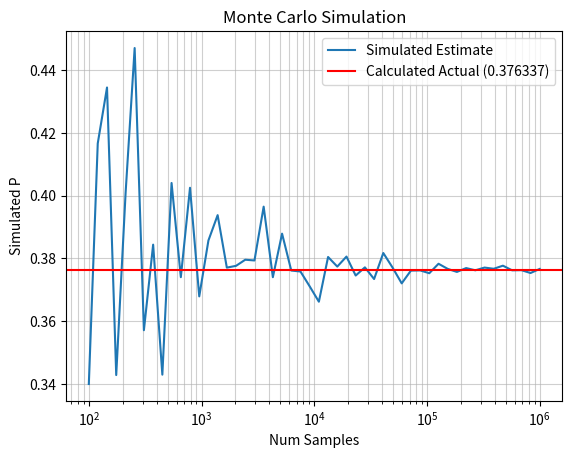

The script that saved this image:
#
# HW1_Problem6.py
#
# Run some large number of samples to show convergence to real value as n >>
#
import numpy as np
import matplotlib.pyplot as plt

np.random.seed(666)  # reproducable baybe - >:)
rng = np.random.default_rng()

# constants! 
real = 23 * np.pi / 192 # calculated result...
# log time sample space...
Nsim = np.logspace(2, 6, num=50, dtype=int) # 50 total 'datasets'

a = 0
b = 1

# Monte Carlo -- sample from uniforms....
results = []
for n in Nsim:
    # # Option 1: use the built in uniform fxn in numpy...
    # X = np.random.uniform(0, 1, n) # gen N uniform samples
    # Y = np.random.uniform(0, 1, n) # gen N uniform samples
    # Z = np.random.uniform(0, 1, n) # gen N uniform samples

    # OORRR -- I think this is what the assignment wants but it makes me sad to look at....
    X = a + (b - a)*rng.random(n)
    Y = a + (b - a)*rng.random(n)
    Z = a + (b - a)*rng.random(n)
    
    # conditionals....
    P1 = (X**2 + Y**2) < Z
    P2 = (Z**2) > (X * Y)
    
    # estimate probability
    victory = np.mean(P1 & P2)
    results.append(victory)

# Plot the Results
plt.figure()
plt.plot(Nsim, results, label='Simulated Estimate')
plt.axhline(y=real, color='r', label=f'Calculated Actual ({real:.6f})')

plt.xscale('log')
plt.xlabel('Num Samples')
plt.ylabel('Simulated P')
plt.title('Monte Carlo Simulation')
plt.grid(True, which="both", alpha=0.6)
plt.legend()
plt.show()
